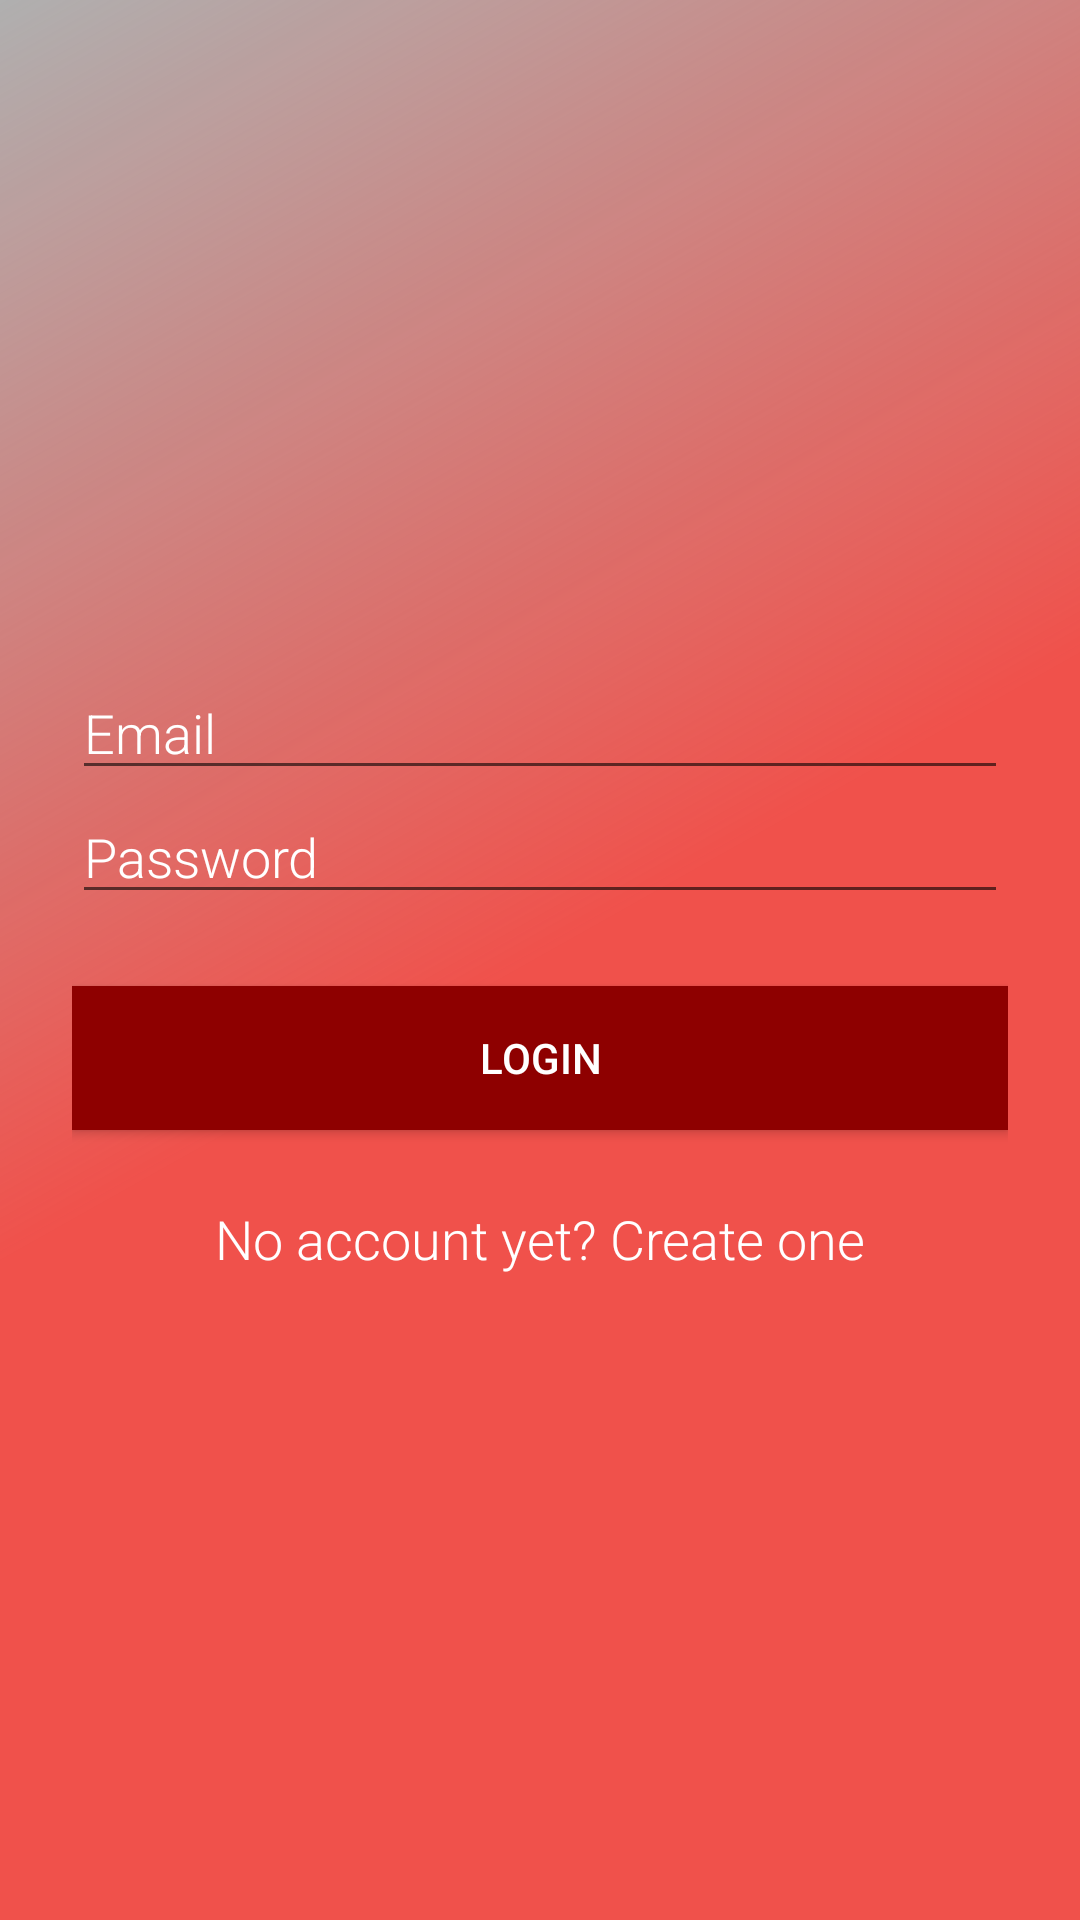

Produce the Android XML layout that renders to this screen, including the resource entries it uses.
<!-- AndroidManifest.xml: activity theme AppTheme.NoActionBar -->
<!-- res/layout/activity_login.xml -->
<?xml version="1.0" encoding="utf-8"?>
<ScrollView xmlns:android="http://schemas.android.com/apk/res/android"
    xmlns:tools="http://schemas.android.com/tools"
    android:layout_width="match_parent"
    android:layout_height="match_parent"
    android:background="@drawable/side_nav_bar"
    android:fitsSystemWindows="true"
    tools:context="android.example.com.nttaxi.view.LoginActivity">

    <LinearLayout
        android:layout_width="match_parent"
        android:layout_height="wrap_content"
        android:layout_margin="24dp"
        android:orientation="vertical">

        <ImageView
            android:layout_width="wrap_content"
            android:layout_height="@dimen/loginImagHeight"
            android:layout_gravity="center_horizontal"
            android:layout_margin="24dp"
            android:src="@drawable/taxi_logo" />

        
        <EditText
            android:id="@+id/input_email"
            style="@style/LoginFieldStyle"
            android:hint="@string/email_text_hint"
            android:inputType="textEmailAddress"/>

        <EditText
            android:id="@+id/input_password"
            style="@style/LoginFieldStyle"
            android:hint="@string/password_text_hint"
            android:inputType="textPassword" />

        <Button
            android:id="@+id/btn_login"
            android:layout_width="match_parent"
            android:layout_height="wrap_content"
            android:layout_marginBottom="@dimen/loginActvityMargin"
            android:layout_marginTop="@dimen/loginActvityMargin"
            android:background="@color/loginButtonColor"
            android:onClick="login"
            android:textColor="@android:color/white"
            android:text="@string/login_button_text" />

        <TextView
            android:id="@+id/link_signup"
            style="@style/LoginFieldStyle"
            android:layout_marginBottom="24dp"
            android:gravity="center"
            android:onClick="openRegisterActivity"
            android:text="@string/no_account" />

    </LinearLayout>
</ScrollView>
<!-- resources referenced by this layout -->
<resources>
  <color name="loginButtonColor">#8e0000</color>
  <dimen name="loginActvityMargin">24dp</dimen>
  <dimen name="loginImagHeight">150dp</dimen>
  <!-- drawable side_nav_bar (drawable) -->
  <shape xmlns:android="http://schemas.android.com/apk/res/android"
      android:shape="rectangle">
      <gradient
          android:angle="135"
          android:centerColor="@color/colorPrimary"
          android:endColor="@color/black"
          android:startColor="@color/colorPrimary"
          android:type="linear" />
  </shape>
  <string name="email_text_hint">Email</string>
  <string name="login_button_text">LOGIN</string>
  <string name="no_account">No account yet? Create one</string>
  <string name="password_text_hint">Password</string>
  <style name="LoginFieldStyle">
          <item name="android:layout_height">wrap_content</item>
          <item name="android:layout_width">match_parent</item>
          <item name="android:fontFamily">sans-serif-light</item>
          <item name="android:textAppearance">?android:textAppearanceMedium</item>
          <item name="android:textColorHint">@android:color/white</item>
          <item name="colorAccent">@android:color/white</item>
          <item name="android:textColor">@android:color/white</item>
      </style>
  <style name="AppTheme.NoActionBar">
          <item name="windowActionBar">false</item>
          <item name="windowNoTitle">true</item>
      </style>
  <color name="colorPrimary">#F0514B</color>
  <color name="black">#66404040</color>
</resources>
